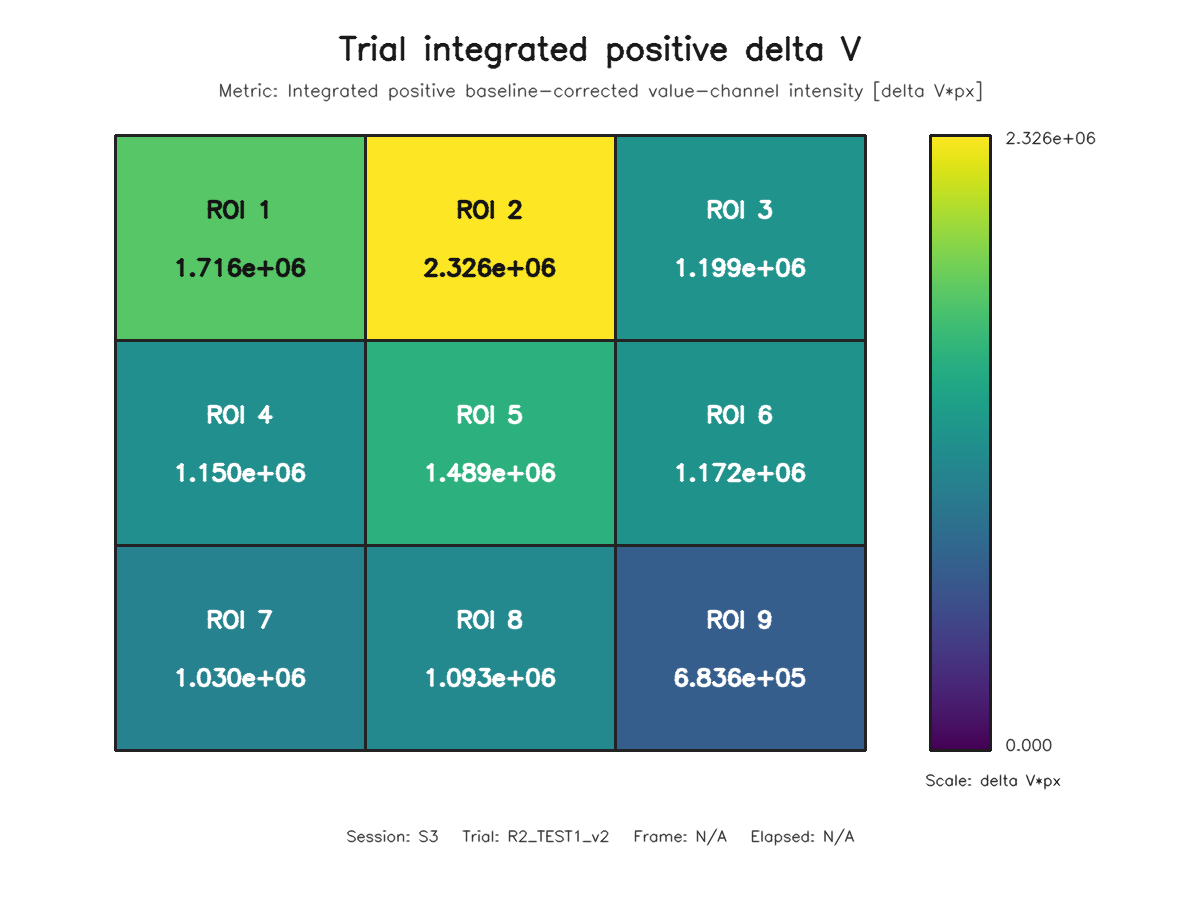

The table this chart was drawn from, first rows:
roi, row, column, value
1, 1, 1, 1715913
2, 1, 2, 2325585
3, 1, 3, 1198550
4, 2, 1, 1150397
5, 2, 2, 1489149
6, 2, 3, 1172471
7, 3, 1, 1029854
8, 3, 2, 1093294
9, 3, 3, 683573
